Image classification data set "CompressedSegmentedGray" (mittavinay/DL-Project on GitHub). Class labels (3): daignosed, diagnosed, healthy.

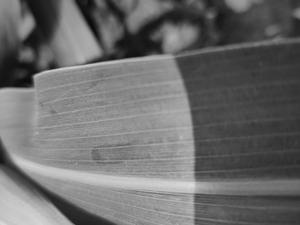
Label: healthy

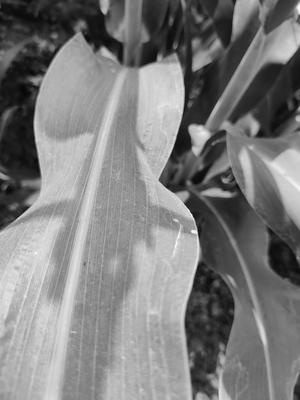
Label: healthy

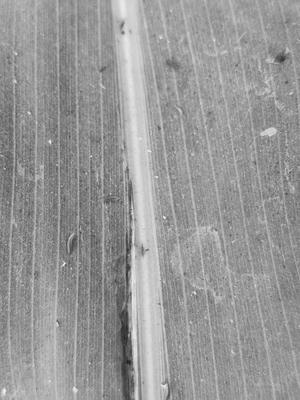
Label: diagnosed

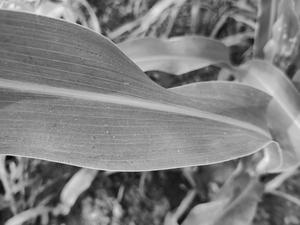
Label: healthy

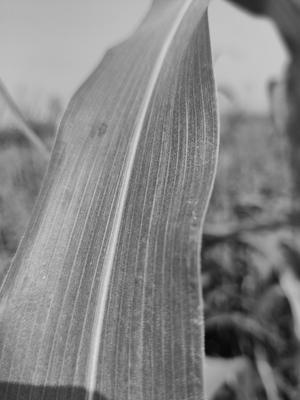
Label: healthy

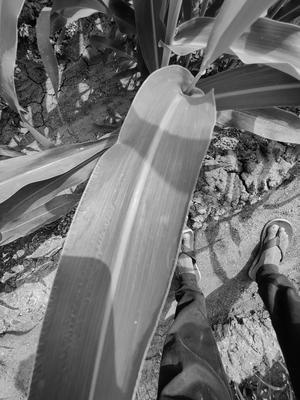
Label: healthy
